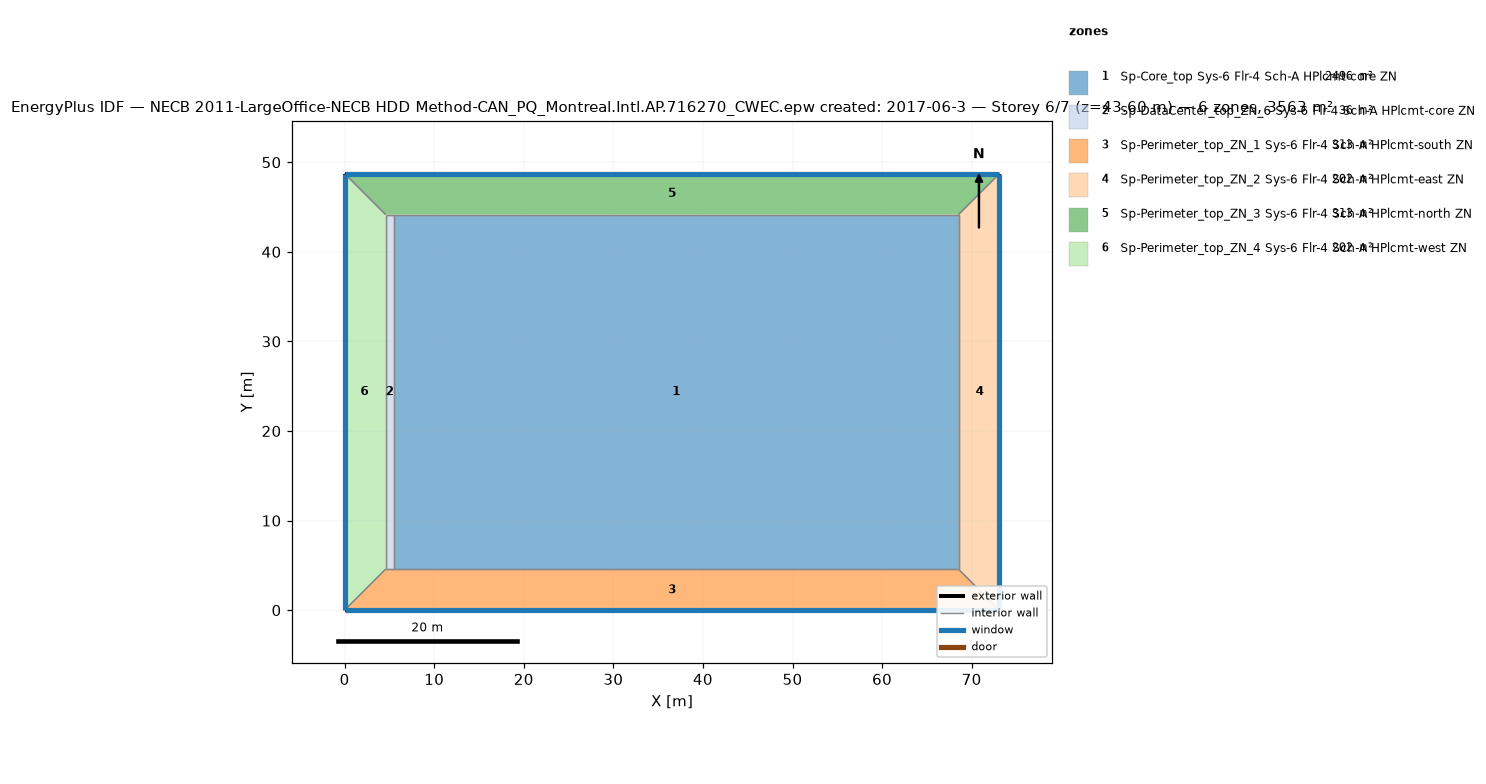
=== STOREY PLAN SPEC (per zone: floor XY polygon, exterior-wall plan segments, windows/doors) ===
zone 1: Sp-Core_top Sys-6 Flr-4 Sch-A HPlcmt-core ZN  (2496.1 m²)
  floor: (68.53, 44.16) (68.53, 4.57) (5.49, 4.57) (5.49, 44.16)
  interior walls: 4
zone 2: Sp-DataCenter_top_ZN_6 Sys-6 Flr-4 Sch-A HPlcmt-core ZN  (36.2 m²)
  floor: (5.49, 44.16) (5.49, 4.57) (4.57, 4.57) (4.57, 44.16)
  interior walls: 4
zone 3: Sp-Perimeter_top_ZN_1 Sys-6 Flr-4 Sch-A HPlcmt-south ZN  (313.4 m²)
  floor: (68.53, 4.57) (73.11, 0.00) (-0.00, 0.00) (4.57, 4.57)
  exterior wall: (-0.00, 0.00) – (73.11, 0.00)  [73.1 m]
    window: (-0.00, 0.00) – (73.11, 0.00)  [107.5 m²]
  interior walls: 4
zone 4: Sp-Perimeter_top_ZN_2 Sys-6 Flr-4 Sch-A HPlcmt-east ZN  (202.0 m²)
  floor: (73.11, 48.74) (73.11, 0.00) (68.53, 4.57) (68.53, 44.16)
  exterior wall: (73.11, 0.00) – (73.11, 48.74)  [48.7 m]
    window: (73.11, 0.00) – (73.11, 48.74)  [71.7 m²]
  interior walls: 3
zone 5: Sp-Perimeter_top_ZN_3 Sys-6 Flr-4 Sch-A HPlcmt-north ZN  (313.4 m²)
  floor: (73.11, 48.74) (68.53, 44.16) (4.57, 44.16) (-0.00, 48.74)
  exterior wall: (73.11, 48.74) – (-0.00, 48.74)  [73.1 m]
    window: (73.11, 48.74) – (-0.00, 48.74)  [107.5 m²]
  interior walls: 4
zone 6: Sp-Perimeter_top_ZN_4 Sys-6 Flr-4 Sch-A HPlcmt-west ZN  (202.0 m²)
  floor: (-0.00, 48.74) (4.57, 44.16) (4.57, 4.57) (-0.00, 0.00)
  exterior wall: (-0.00, 48.74) – (-0.00, 0.00)  [48.7 m]
    window: (-0.00, 48.74) – (-0.00, 0.00)  [71.7 m²]
  interior walls: 3

=== DERIVED (storey summary) ===
Building: NECB 2011-LargeOffice-NECB HDD Method-CAN_PQ_Montreal.Intl.AP.716270_CWEC.epw created: 2017-06-3
Storey: 6 of 7  (floor level z = 43.60 m)
Storey gross floor area: 3563.1 m²
Zones on this storey: 6
  - Sp-Core_top Sys-6 Flr-4 Sch-A HPlcmt-core ZN: floor 2496.1 m²
  - Sp-DataCenter_top_ZN_6 Sys-6 Flr-4 Sch-A HPlcmt-core ZN: floor 36.2 m²
  - Sp-Perimeter_top_ZN_1 Sys-6 Flr-4 Sch-A HPlcmt-south ZN: floor 313.4 m²; exterior wall 73.1 m (200.6 m²); 1 window(s) 107.5 m²; WWR 53.6%
  - Sp-Perimeter_top_ZN_2 Sys-6 Flr-4 Sch-A HPlcmt-east ZN: floor 202.0 m²; exterior wall 48.7 m (133.7 m²); 1 window(s) 71.7 m²; WWR 53.6%
  - Sp-Perimeter_top_ZN_3 Sys-6 Flr-4 Sch-A HPlcmt-north ZN: floor 313.4 m²; exterior wall 73.1 m (200.6 m²); 1 window(s) 107.5 m²; WWR 53.6%
  - Sp-Perimeter_top_ZN_4 Sys-6 Flr-4 Sch-A HPlcmt-west ZN: floor 202.0 m²; exterior wall 48.7 m (133.7 m²); 1 window(s) 71.7 m²; WWR 53.6%
Zone adjacency (shared interzone walls):
  - Sp-Core_top Sys-6 Flr-4 Sch-A HPlcmt-core ZN ↔ Sp-DataCenter_top_ZN_6 Sys-6 Flr-4 Sch-A HPlcmt-core ZN
  - Sp-Core_top Sys-6 Flr-4 Sch-A HPlcmt-core ZN ↔ Sp-Perimeter_top_ZN_1 Sys-6 Flr-4 Sch-A HPlcmt-south ZN
  - Sp-Core_top Sys-6 Flr-4 Sch-A HPlcmt-core ZN ↔ Sp-Perimeter_top_ZN_2 Sys-6 Flr-4 Sch-A HPlcmt-east ZN
  - Sp-Core_top Sys-6 Flr-4 Sch-A HPlcmt-core ZN ↔ Sp-Perimeter_top_ZN_3 Sys-6 Flr-4 Sch-A HPlcmt-north ZN
  - Sp-DataCenter_top_ZN_6 Sys-6 Flr-4 Sch-A HPlcmt-core ZN ↔ Sp-Perimeter_top_ZN_1 Sys-6 Flr-4 Sch-A HPlcmt-south ZN
  - Sp-DataCenter_top_ZN_6 Sys-6 Flr-4 Sch-A HPlcmt-core ZN ↔ Sp-Perimeter_top_ZN_3 Sys-6 Flr-4 Sch-A HPlcmt-north ZN
  - Sp-DataCenter_top_ZN_6 Sys-6 Flr-4 Sch-A HPlcmt-core ZN ↔ Sp-Perimeter_top_ZN_4 Sys-6 Flr-4 Sch-A HPlcmt-west ZN
  - Sp-Perimeter_top_ZN_1 Sys-6 Flr-4 Sch-A HPlcmt-south ZN ↔ Sp-Perimeter_top_ZN_2 Sys-6 Flr-4 Sch-A HPlcmt-east ZN
  - Sp-Perimeter_top_ZN_1 Sys-6 Flr-4 Sch-A HPlcmt-south ZN ↔ Sp-Perimeter_top_ZN_4 Sys-6 Flr-4 Sch-A HPlcmt-west ZN
  - Sp-Perimeter_top_ZN_2 Sys-6 Flr-4 Sch-A HPlcmt-east ZN ↔ Sp-Perimeter_top_ZN_3 Sys-6 Flr-4 Sch-A HPlcmt-north ZN
  - Sp-Perimeter_top_ZN_3 Sys-6 Flr-4 Sch-A HPlcmt-north ZN ↔ Sp-Perimeter_top_ZN_4 Sys-6 Flr-4 Sch-A HPlcmt-west ZN